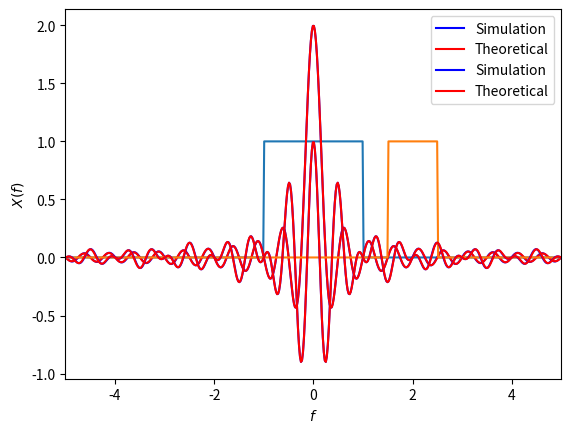

Source code (Python):
import numpy as np
from matplotlib import pyplot as plt
from scipy.fft import fft


N = 500
x = np.linspace(-5,5, N)

def rectFunction(t):
    y = np.zeros(N)
    for i in range(N):
        if t[i] >= -0.5 and t[i] <= 0.5:
            y[i] = 1
    return y
#Computing the rectangular function
y1 = rectFunction(x/2)
#Computing the fourier transform
y_fourier1 = [10*np.mean(y1 * np.exp(-1j * 2 * np.pi * f * 2*x)) for f in x]
#Comparing it with the theoretical result
y_theoretical1 = 2 * (np.sin((2 * np.pi *2* x))/((2 * np.pi * 2*x)))

plt.plot(x,y1)
plt.xlabel('$t$')
plt.ylabel('$x(t/2)$')
plt.grid()
plt.show()

plt.plot(x,np.real(y_fourier1), label='Simulation',color='b')
plt.plot(x,np.real(y_theoretical1), label='Theoretical',color='r')
plt.xlim(-5,5)
plt.xlabel('$f$')
plt.ylabel('$X(f)$')
plt.grid()
plt.legend()
plt.show()


#Computing the rectangular function
y2 = rectFunction(x-2)
#Computing the fourier transform
y_fourier2 = [10*np.mean(y2 * np.exp(-1j * 2 * np.pi * f * x)) for f in x]
#Comparing it with the theoretical result
y_theoretical2 = np.exp(-1j * 2* 2 * np.pi * x) * (np.sin((2 * np.pi * x)/2)/((2 * np.pi * x)/2))

plt.plot(x,y2)
plt.xlabel('$t$')
plt.ylabel('$x(t-2)$')
plt.grid()
plt.show()

plt.plot(x,np.real(y_fourier2), label='Simulation',color='b')
plt.plot(x,np.real(y_theoretical2), label='Theoretical',color='r')
plt.xlim(-5,5)
plt.xlabel('$f$')
plt.ylabel('$X(f)$')
plt.grid()
plt.legend()
plt.show()
